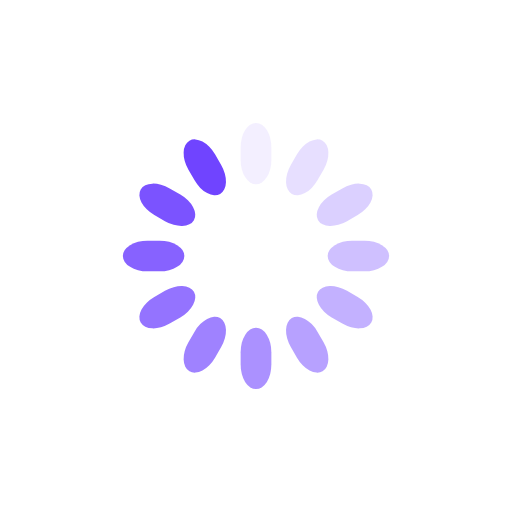
t = 0.00 s
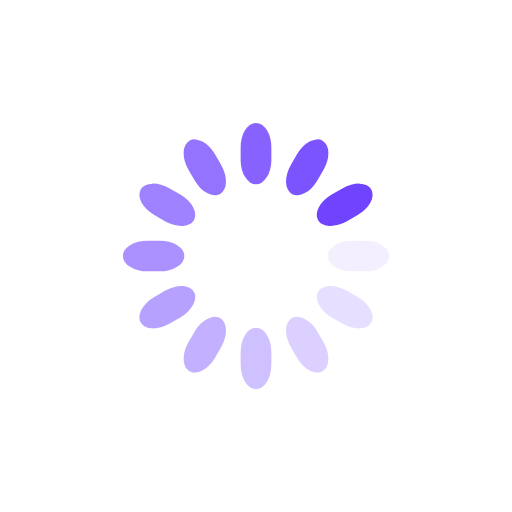
t = 0.25 s
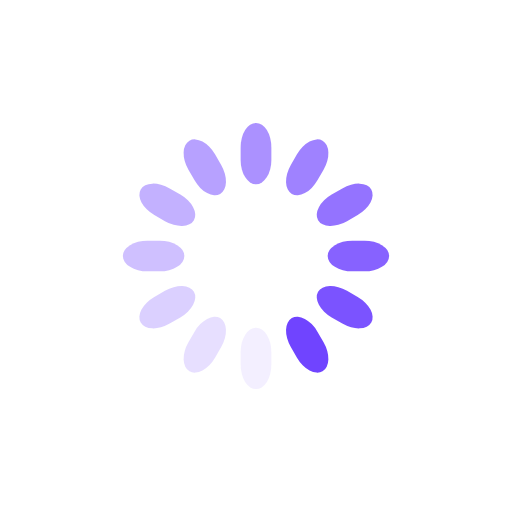
t = 0.50 s
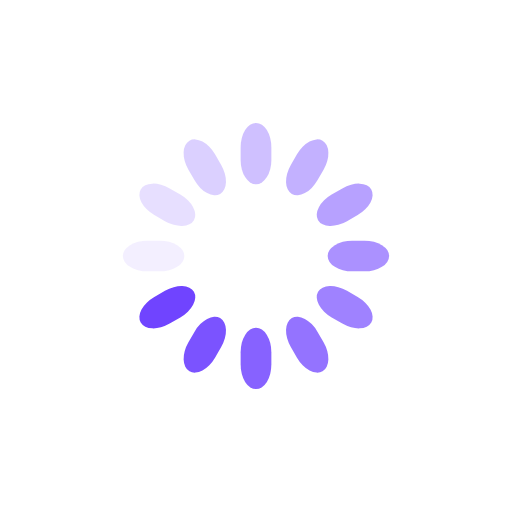
t = 0.75 s

The animated SVG that drew these frames (rendered in a browser with its animation timeline set to each time). Animation: 12 SMIL elements (animate=12); one cycle of 1.00 s, repeats indefinitely.

<svg class="lds-spinner" width="200px"  height="200px"  xmlns="http://www.w3.org/2000/svg" xmlns:xlink="http://www.w3.org/1999/xlink" viewBox="0 0 100 100" preserveAspectRatio="xMidYMid" style="background: none;"><g transform="rotate(0 50 50)">
  <rect x="47" y="24" rx="9.4" ry="4.8" width="6" height="12" fill="#7044ff">
    <animate attributeName="opacity" values="1;0" keyTimes="0;1" dur="1s" begin="-0.9166666666666666s" repeatCount="indefinite"></animate>
  </rect>
</g><g transform="rotate(30 50 50)">
  <rect x="47" y="24" rx="9.4" ry="4.8" width="6" height="12" fill="#7044ff">
    <animate attributeName="opacity" values="1;0" keyTimes="0;1" dur="1s" begin="-0.8333333333333334s" repeatCount="indefinite"></animate>
  </rect>
</g><g transform="rotate(60 50 50)">
  <rect x="47" y="24" rx="9.4" ry="4.8" width="6" height="12" fill="#7044ff">
    <animate attributeName="opacity" values="1;0" keyTimes="0;1" dur="1s" begin="-0.75s" repeatCount="indefinite"></animate>
  </rect>
</g><g transform="rotate(90 50 50)">
  <rect x="47" y="24" rx="9.4" ry="4.8" width="6" height="12" fill="#7044ff">
    <animate attributeName="opacity" values="1;0" keyTimes="0;1" dur="1s" begin="-0.6666666666666666s" repeatCount="indefinite"></animate>
  </rect>
</g><g transform="rotate(120 50 50)">
  <rect x="47" y="24" rx="9.4" ry="4.8" width="6" height="12" fill="#7044ff">
    <animate attributeName="opacity" values="1;0" keyTimes="0;1" dur="1s" begin="-0.5833333333333334s" repeatCount="indefinite"></animate>
  </rect>
</g><g transform="rotate(150 50 50)">
  <rect x="47" y="24" rx="9.4" ry="4.8" width="6" height="12" fill="#7044ff">
    <animate attributeName="opacity" values="1;0" keyTimes="0;1" dur="1s" begin="-0.5s" repeatCount="indefinite"></animate>
  </rect>
</g><g transform="rotate(180 50 50)">
  <rect x="47" y="24" rx="9.4" ry="4.8" width="6" height="12" fill="#7044ff">
    <animate attributeName="opacity" values="1;0" keyTimes="0;1" dur="1s" begin="-0.4166666666666667s" repeatCount="indefinite"></animate>
  </rect>
</g><g transform="rotate(210 50 50)">
  <rect x="47" y="24" rx="9.4" ry="4.8" width="6" height="12" fill="#7044ff">
    <animate attributeName="opacity" values="1;0" keyTimes="0;1" dur="1s" begin="-0.3333333333333333s" repeatCount="indefinite"></animate>
  </rect>
</g><g transform="rotate(240 50 50)">
  <rect x="47" y="24" rx="9.4" ry="4.8" width="6" height="12" fill="#7044ff">
    <animate attributeName="opacity" values="1;0" keyTimes="0;1" dur="1s" begin="-0.25s" repeatCount="indefinite"></animate>
  </rect>
</g><g transform="rotate(270 50 50)">
  <rect x="47" y="24" rx="9.4" ry="4.8" width="6" height="12" fill="#7044ff">
    <animate attributeName="opacity" values="1;0" keyTimes="0;1" dur="1s" begin="-0.16666666666666666s" repeatCount="indefinite"></animate>
  </rect>
</g><g transform="rotate(300 50 50)">
  <rect x="47" y="24" rx="9.4" ry="4.8" width="6" height="12" fill="#7044ff">
    <animate attributeName="opacity" values="1;0" keyTimes="0;1" dur="1s" begin="-0.08333333333333333s" repeatCount="indefinite"></animate>
  </rect>
</g><g transform="rotate(330 50 50)">
  <rect x="47" y="24" rx="9.4" ry="4.8" width="6" height="12" fill="#7044ff">
    <animate attributeName="opacity" values="1;0" keyTimes="0;1" dur="1s" begin="0s" repeatCount="indefinite"></animate>
  </rect>
</g></svg>
